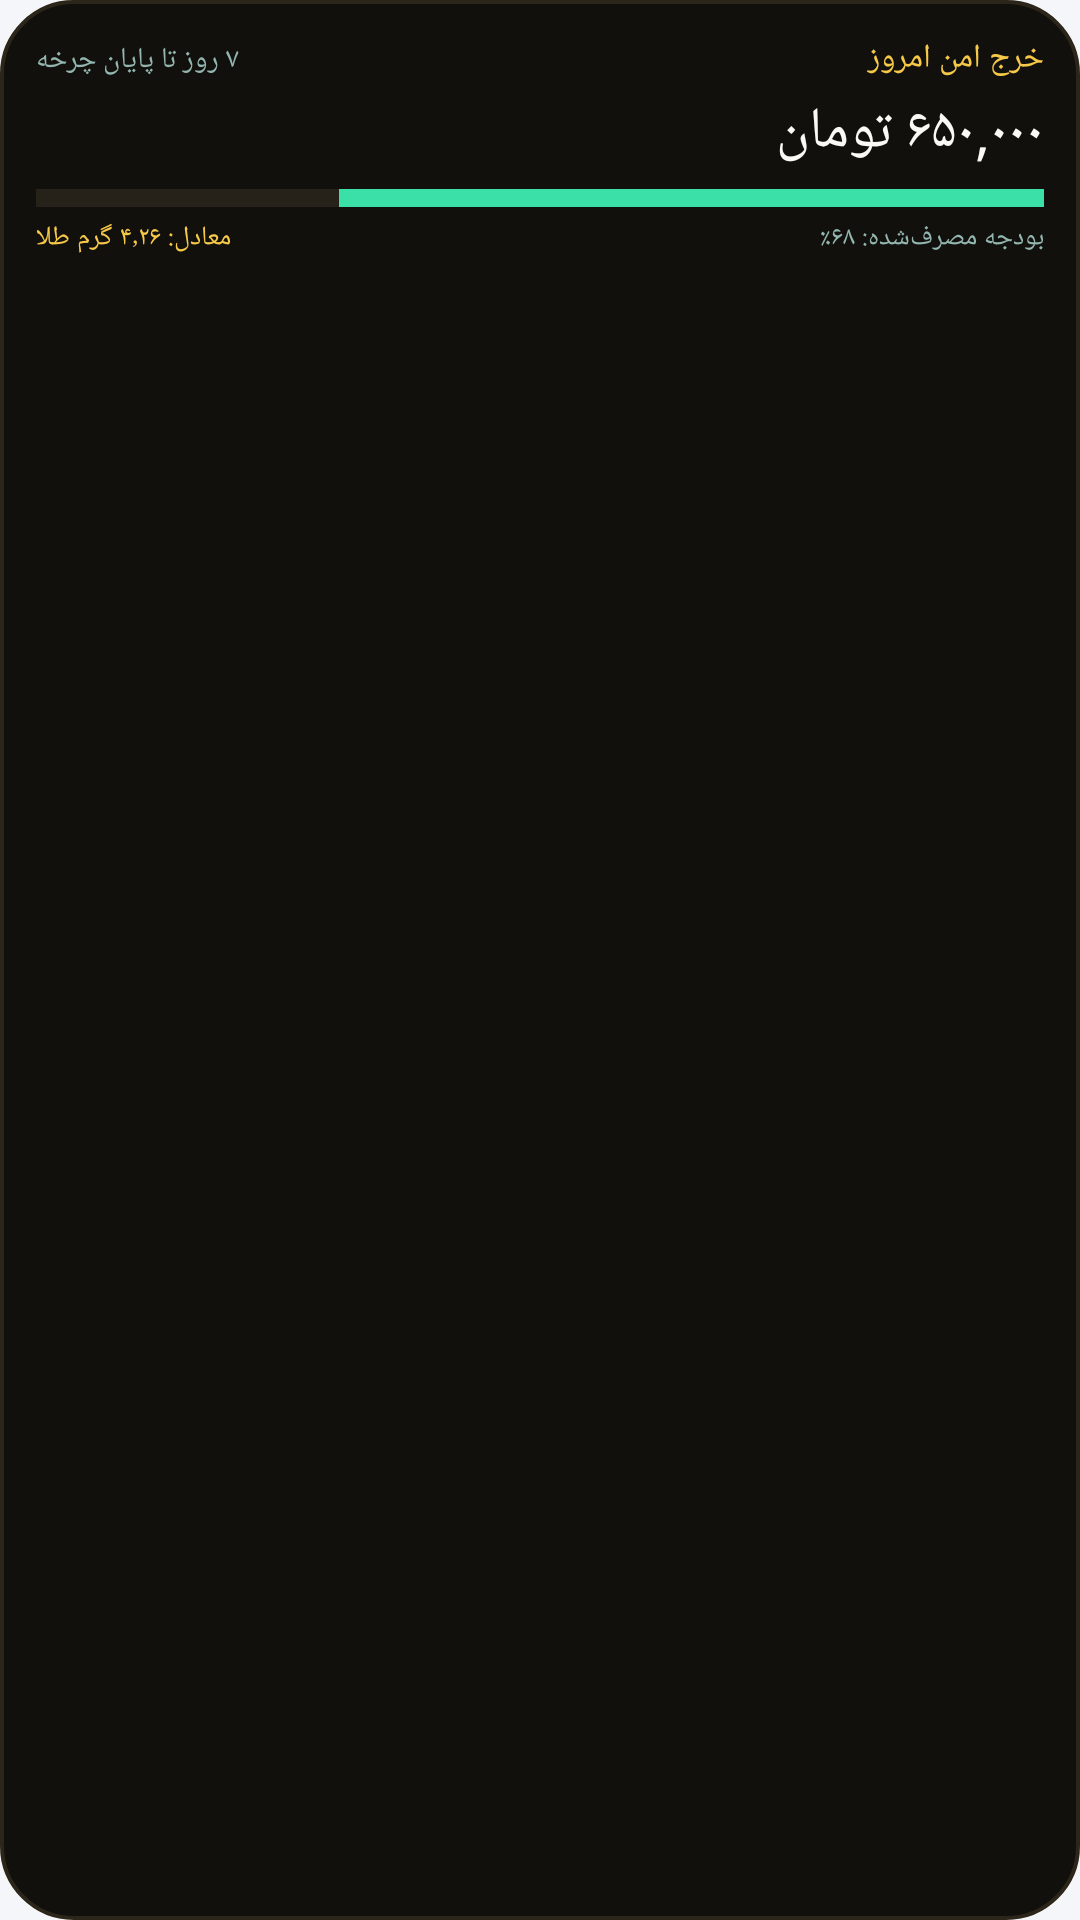

Reconstruct the res/layout file that produces this screen, plus the resources it refers to.
<!-- AndroidManifest.xml: application theme Theme.MuchToman -->
<!-- res/layout/widget_safe_spend_preview.xml -->
<?xml version="1.0" encoding="utf-8"?>
<LinearLayout xmlns:android="http://schemas.android.com/apk/res/android"
    android:id="@+id/widget_safe_spend_preview_root"
    android:layout_width="match_parent"
    android:layout_height="match_parent"
    android:background="@drawable/widget_bg"
    android:layoutDirection="rtl"
    android:orientation="vertical"
    android:padding="12dp">

    <LinearLayout
        android:layout_width="match_parent"
        android:layout_height="wrap_content"
        android:orientation="horizontal">

        <TextView
            android:layout_width="0dp"
            android:layout_height="wrap_content"
            android:layout_weight="1"
            android:text="خرج امن امروز"
            android:textColor="#F7C948"
            android:textSize="11sp" />

        <TextView
            android:layout_width="wrap_content"
            android:layout_height="wrap_content"
            android:text="۷ روز تا پایان چرخه"
            android:textColor="#93B7B0"
            android:textSize="9.5sp" />
    </LinearLayout>

    <TextView
        android:layout_width="wrap_content"
        android:layout_height="wrap_content"
        android:layout_marginTop="4dp"
        android:text="۶۵۰,۰۰۰ تومان"
        android:textColor="#FAF9F6"
        android:textSize="19sp" />

    <LinearLayout
        android:layout_width="match_parent"
        android:layout_height="6dp"
        android:layout_marginTop="6dp"
        android:background="#26221A"
        android:orientation="horizontal">

        <View
            android:layout_width="0dp"
            android:layout_height="6dp"
            android:layout_weight="7"
            android:background="#3BE0A8" />

        <View
            android:layout_width="0dp"
            android:layout_height="6dp"
            android:layout_weight="3"
            android:background="#26221A" />
    </LinearLayout>

    <LinearLayout
        android:layout_width="match_parent"
        android:layout_height="wrap_content"
        android:layout_marginTop="4dp"
        android:orientation="horizontal">

        <TextView
            android:layout_width="0dp"
            android:layout_height="wrap_content"
            android:layout_weight="1"
            android:text="بودجه مصرف‌شده: ۶۸٪"
            android:textColor="#93B7B0"
            android:textSize="9sp" />

        <TextView
            android:layout_width="wrap_content"
            android:layout_height="wrap_content"
            android:text="معادل: ۴٫۲۶ گرم طلا"
            android:textColor="#F7C948"
            android:textSize="9sp" />
    </LinearLayout>
</LinearLayout>
<!-- resources referenced by this layout -->
<resources>
  <!-- drawable widget_bg (drawable) -->
  <?xml version="1.0" encoding="utf-8"?>
  <shape xmlns:android="http://schemas.android.com/apk/res/android">
      <solid android:color="#12100D" />
      <corners android:radius="24dp" />
      <stroke
          android:width="1.2dp"
          android:color="#2C2519" />
  </shape>
  <style name="Theme.MuchToman" parent="android:Theme.Material.Light.NoActionBar">
          <item name="android:windowBackground">@color/window_background</item>
          <item name="android:statusBarColor">@android:color/transparent</item>
          <item name="android:navigationBarColor">@android:color/transparent</item>
      </style>
  <color name="window_background">#F4F6F9</color>
</resources>
